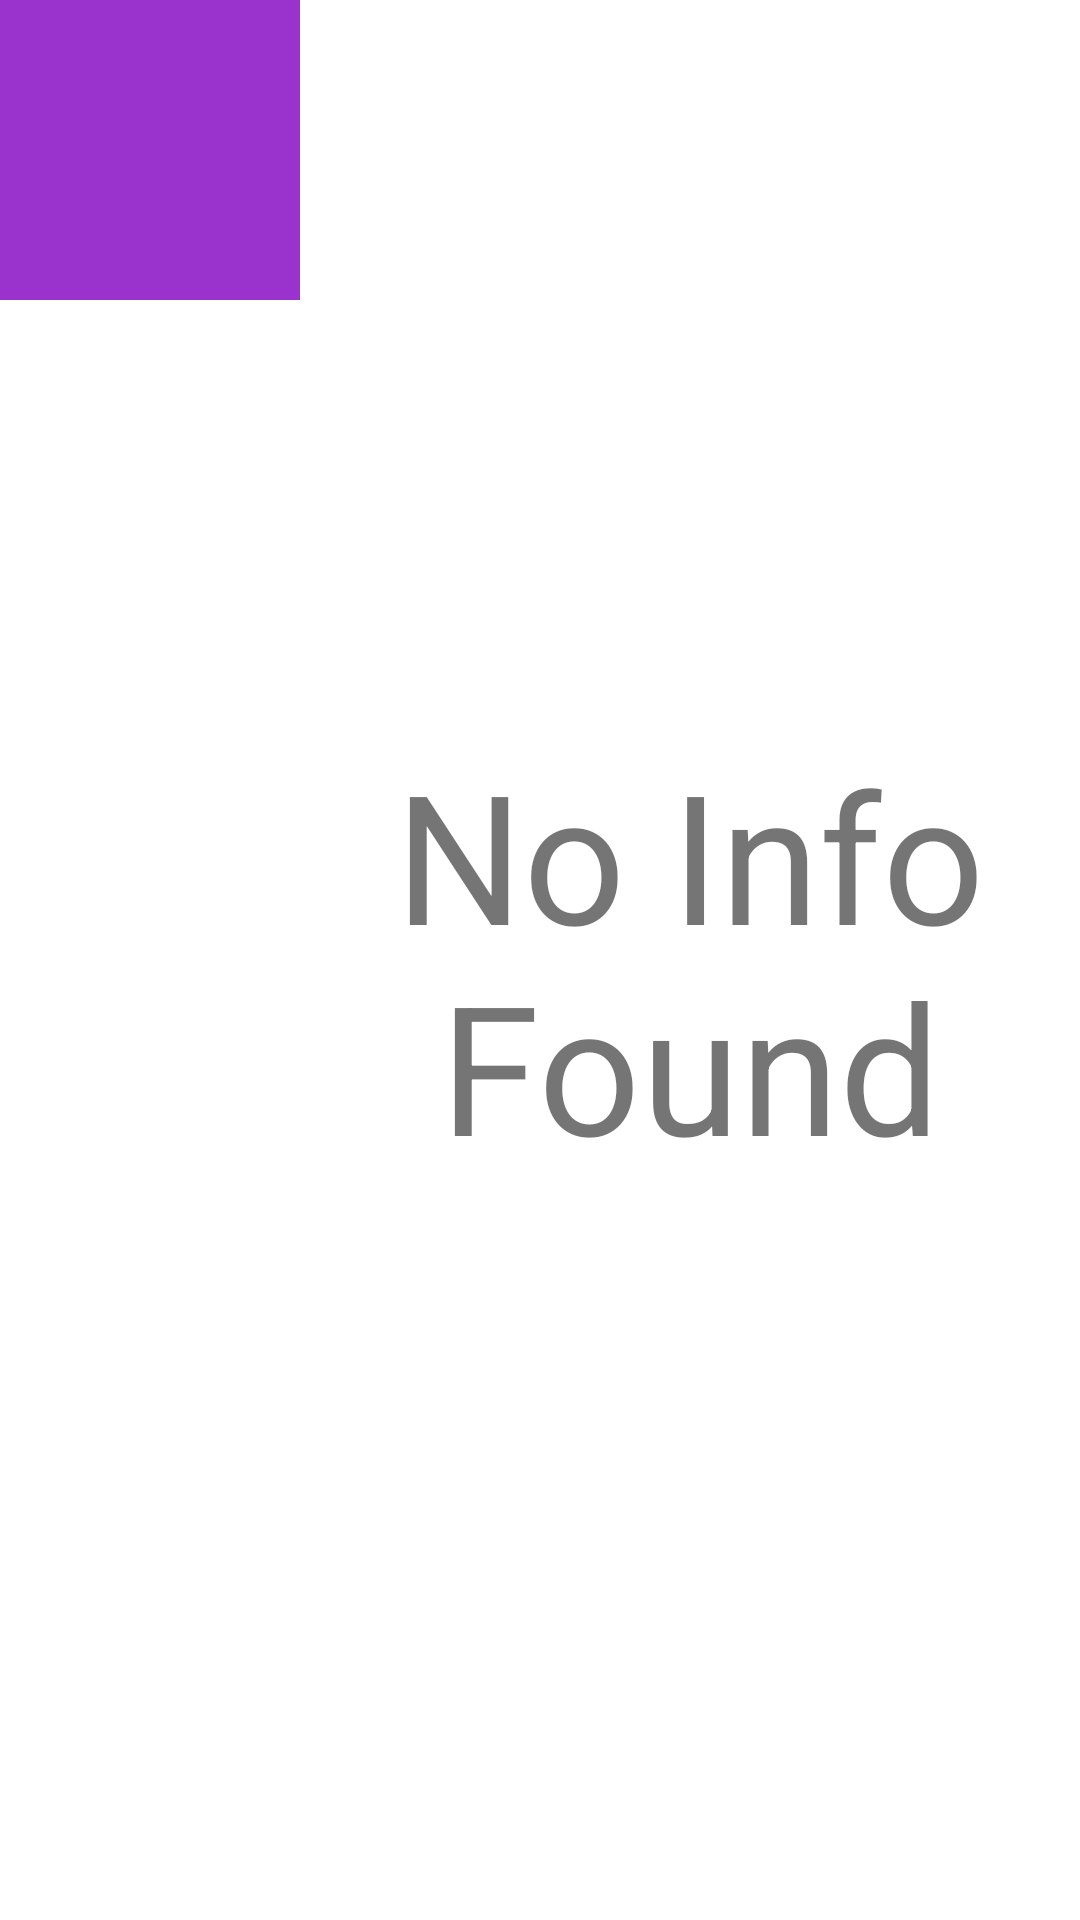

This screen was rendered from an Android layout file. Write that file and the resources it references.
<!-- AndroidManifest.xml: application theme Theme.Doglist -->
<!-- res/layout/item.xml -->
<?xml version="1.0" encoding="utf-8"?>
<LinearLayout xmlns:android="http://schemas.android.com/apk/res/android"
    android:layout_width="match_parent"
    android:layout_height="wrap_content"
    android:layout_margin="3dp">

    <ImageView
        android:id="@+id/image_menu"
        android:layout_width="100dp"
        android:layout_height="100dp"
        android:src="@drawable/ic_launcher_foreground"
        android:padding="3dp"
        android:background="#9A32CD" >

    </ImageView>

    <LinearLayout
        android:layout_width="match_parent"
        android:layout_height="match_parent"
        android:orientation="vertical">
        <TextView
            android:id="@+id/name_menu"
            android:layout_width="match_parent"
            android:layout_height="match_parent"
            android:gravity="center"
            android:text="No Info Found"
            android:textSize="60dp"
            >

        </TextView>



    </LinearLayout>



</LinearLayout>
<!-- resources referenced by this layout -->
<resources>
  <style name="Theme.Doglist" parent="Theme.MaterialComponents.DayNight.DarkActionBar">
          
          <item name="colorPrimary">@color/purple_500</item>
          <item name="colorPrimaryVariant">@color/purple_700</item>
          <item name="colorOnPrimary">@color/white</item>
          
          <item name="colorSecondary">@color/teal_200</item>
          <item name="colorSecondaryVariant">@color/teal_700</item>
          <item name="colorOnSecondary">@color/black</item>
          
          <item name="android:statusBarColor" tools:targetApi="l">?attr/colorPrimaryVariant</item>
          <item name="windowNoTitle">true</item>
          
      </style>
  <!-- not gathered from this repository: default colours our renderer supplied (Android Studio template values) -->
  <color name="purple_500">#FF6200EE</color>
  <color name="purple_700">#FF3700B3</color>
  <color name="teal_200">#FF03DAC5</color>
  <color name="teal_700">#FF018786</color>
  <color name="black">#FF000000</color>
  <color name="white">#FFFFFFFF</color>
</resources>
